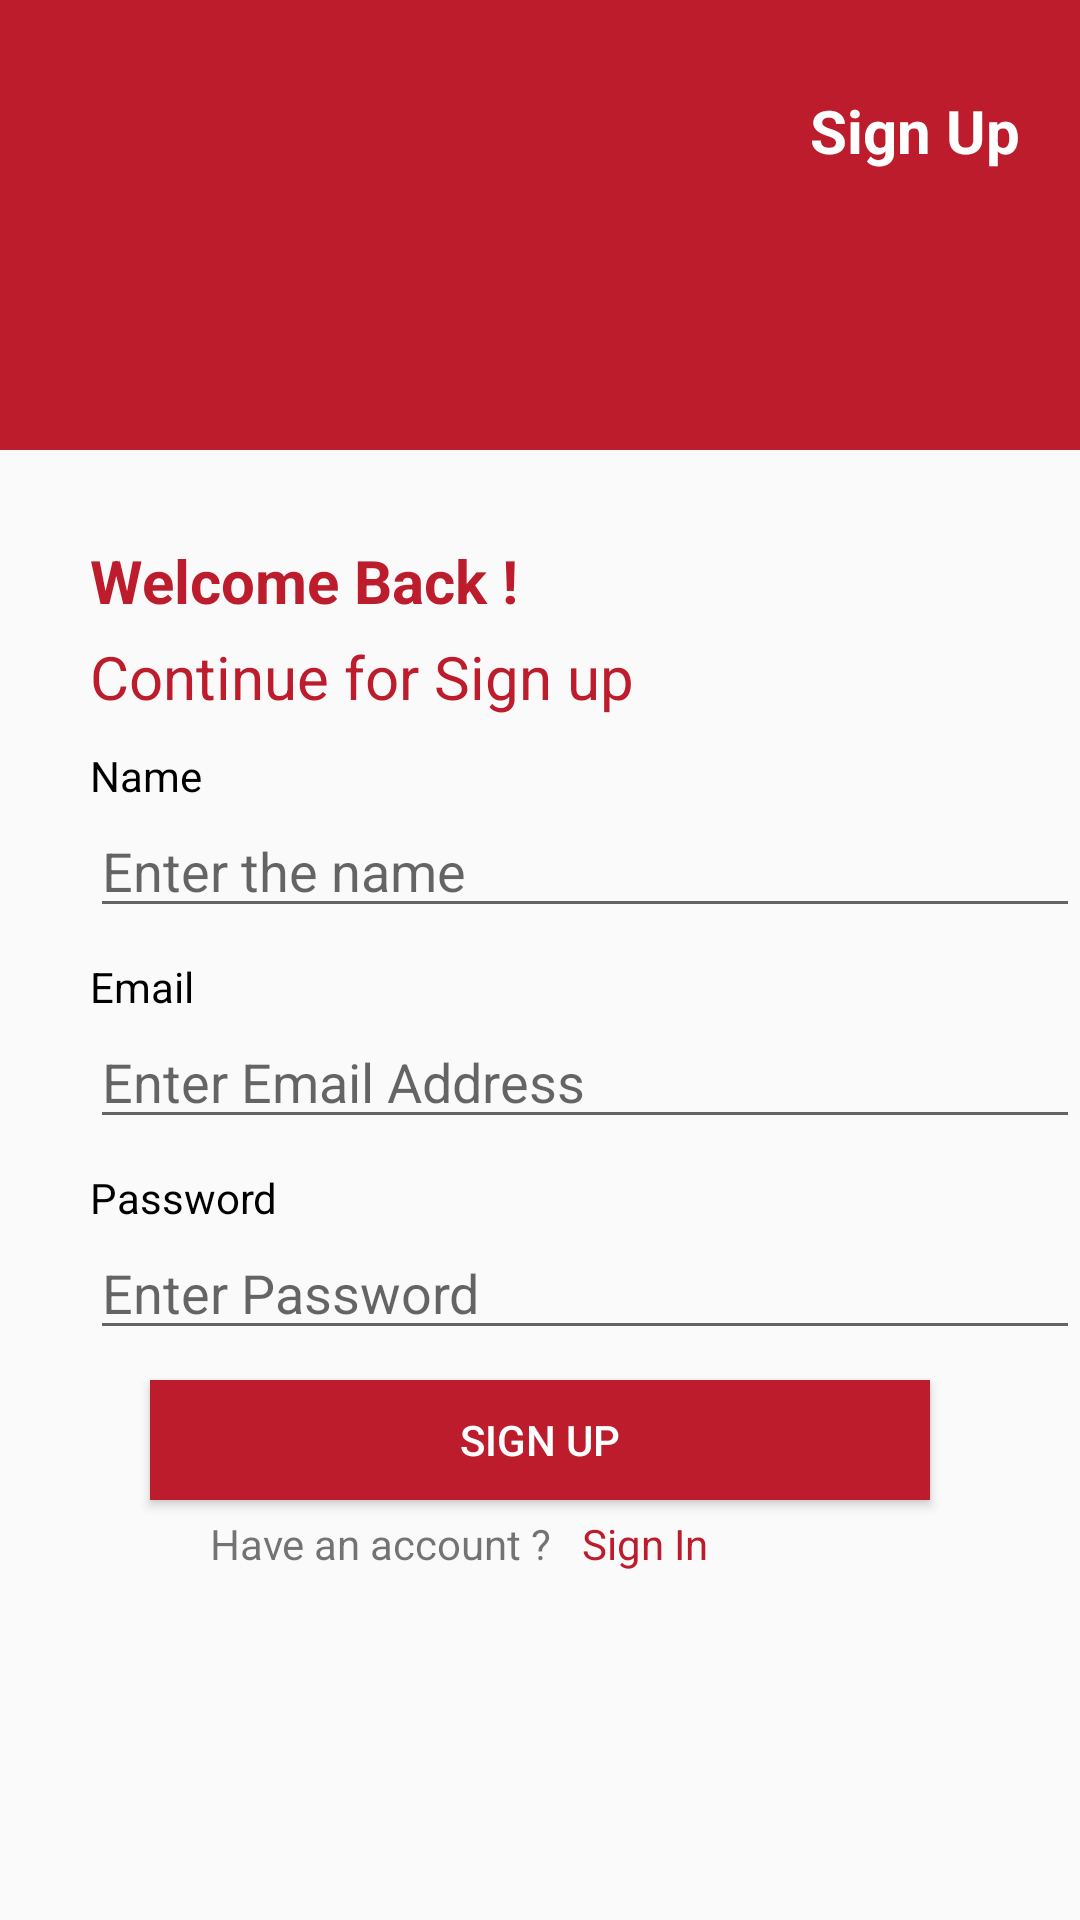

Android layout source for this screen:
<!-- AndroidManifest.xml: application theme Theme.JustPractice -->
<!-- res/layout/activity_sign_up.xml -->
<?xml version="1.0" encoding="utf-8"?>
<androidx.constraintlayout.widget.ConstraintLayout xmlns:android="http://schemas.android.com/apk/res/android"
    xmlns:app="http://schemas.android.com/apk/res-auto"
    xmlns:tools="http://schemas.android.com/tools"
    android:layout_width="match_parent"
    android:layout_height="match_parent"
    tools:context=".SignUpActivity">

    <View
        android:layout_width="match_parent"
        android:layout_height="150dp"
        android:background="#BC1C2B"
        android:id="@+id/redbackgound"
        app:layout_constraintStart_toStartOf="parent"
        app:layout_constraintTop_toTopOf="parent"/>
    <ImageView
        android:layout_width="wrap_content"
        android:layout_height="wrap_content"
        android:src="@drawable/ic_vector"
        android:id="@+id/ero"
        app:layout_constraintStart_toStartOf="parent"
        app:layout_constraintTop_toTopOf="parent"
        android:layout_marginStart="20dp"
        android:layout_marginTop="30dp"/>
    <TextView
        android:layout_width="wrap_content"
        android:layout_height="wrap_content"
        android:text="Sign Up"
        android:textColor="@color/white"
        android:id="@+id/signUp"
        android:textSize="20dp"
        android:layout_marginEnd="20dp"
        android:textStyle="bold"
        app:layout_constraintEnd_toEndOf="parent"
        app:layout_constraintTop_toTopOf="parent"
        android:layout_marginTop="30dp"/>
    <TextView
        android:layout_width="wrap_content"
        android:layout_height="wrap_content"
        android:text="Welcome Back !"
        android:textColor="#BC1C2B"
        android:id="@+id/welcomeback"
        android:textSize="20dp"
        android:layout_marginEnd="20dp"
        android:textStyle="bold"
        android:layout_marginStart="30dp"
        app:layout_constraintStart_toStartOf="parent"
        app:layout_constraintTop_toBottomOf="@id/redbackgound"
        android:layout_marginTop="30dp"/>
    <TextView
        android:layout_width="wrap_content"
        android:layout_height="wrap_content"
        android:text="Continue for Sign up"
        android:textColor="#BC1C2B"
        android:id="@+id/contiune"
        android:textSize="20dp"
        android:layout_marginEnd="20dp"
        android:layout_marginStart="30dp"
        app:layout_constraintStart_toStartOf="parent"
        app:layout_constraintTop_toBottomOf="@id/welcomeback"
        android:layout_marginTop="5dp"/>
    <TextView
        android:layout_width="wrap_content"
        android:layout_height="wrap_content"
        android:text="Name"
        android:textColor="@color/black"
        android:id="@+id/textname"
        android:layout_marginTop="10sp"
        app:layout_constraintStart_toStartOf="parent"
        app:layout_constraintTop_toBottomOf="@+id/contiune"
        android:layout_marginStart="30dp"/>
    <EditText
        android:layout_width="match_parent"
        android:layout_height="wrap_content"
        android:hint="Enter the name"
        android:id="@+id/nameEnter"
        app:layout_constraintStart_toStartOf="parent"
        app:layout_constraintTop_toBottomOf="@+id/textname"
        android:layout_marginStart="30dp"/>
    <TextView
        android:layout_width="wrap_content"
        android:layout_height="wrap_content"
        android:text="Email"
        android:textColor="@color/black"
        android:id="@+id/textemail"
        android:layout_marginTop="10sp"
        app:layout_constraintStart_toStartOf="parent"
        app:layout_constraintTop_toBottomOf="@+id/nameEnter"
        android:layout_marginStart="30dp"/>
    <EditText
        android:layout_width="match_parent"
        android:layout_height="wrap_content"
        android:hint="Enter Email Address"
        android:id="@+id/gmailEnter"
        app:layout_constraintStart_toStartOf="parent"
        app:layout_constraintTop_toBottomOf="@+id/textemail"
        android:layout_marginStart="30dp"/>
    <TextView
        android:layout_width="wrap_content"
        android:layout_height="wrap_content"
        android:text="Password"
        android:textColor="@color/black"
        android:id="@+id/textpassword"
        android:layout_marginTop="10sp"
        app:layout_constraintStart_toStartOf="parent"
        app:layout_constraintTop_toBottomOf="@+id/gmailEnter"
        android:layout_marginStart="30dp"/>
    <EditText
        android:layout_width="match_parent"
        android:layout_height="wrap_content"
        android:hint="Enter Password"
        android:id="@+id/passwordEnter"
        app:layout_constraintStart_toStartOf="parent"
        app:layout_constraintTop_toBottomOf="@+id/textpassword"
        android:layout_marginStart="30dp"/>
    <Button
        android:layout_width="match_parent"
        android:layout_height="40sp"
        android:text="Sign Up"
        android:id="@+id/btnsignup"
        android:textColor="@color/white"
        android:layout_marginStart="50dp"
        android:layout_marginEnd="50dp"
        android:layout_marginTop="10sp"
        android:background="#BC1C2B"
        app:layout_constraintStart_toStartOf="parent"
        app:layout_constraintTop_toBottomOf="@+id/passwordEnter"/>
    <TextView
        android:layout_width="wrap_content"
        android:layout_height="wrap_content"
        android:text="Have an account ?"
        android:id="@+id/account"
        app:layout_constraintStart_toStartOf="parent"
        app:layout_constraintTop_toBottomOf="@+id/btnsignup"
        android:layout_marginTop="5dp"
        android:layout_marginStart="70dp"/>
    <TextView
        android:layout_width="wrap_content"
        android:layout_height="wrap_content"
        android:text="Sign In"
        android:id="@+id/signinsecondpage"
        android:textColor="#BC1C2B"
        app:layout_constraintStart_toEndOf="@+id/account"
        app:layout_constraintTop_toBottomOf="@+id/btnsignup"
        android:layout_marginTop="5dp"
        android:layout_marginStart="10dp"/>


</androidx.constraintlayout.widget.ConstraintLayout>
<!-- resources referenced by this layout -->
<resources>
  <style name="Theme.JustPractice" parent="Theme.AppCompat.Light.DarkActionBar">
          
          <item name="colorPrimary">@color/purple_500</item>
          <item name="colorPrimaryVariant">@color/purple_700</item>
          <item name="colorOnPrimary">@color/white</item>
          
          <item name="colorSecondary">@color/teal_200</item>
          <item name="colorSecondaryVariant">@color/teal_700</item>
          <item name="colorOnSecondary">@color/black</item>
          
          <item name="android:statusBarColor" tools:targetApi="l">?attr/colorPrimaryVariant</item>
          
      </style>
  <!-- not gathered from this repository: default colours our renderer supplied (Android Studio template values) -->
  <color name="purple_500">#FF6200EE</color>
  <color name="purple_700">#FF3700B3</color>
  <color name="teal_200">#FF03DAC5</color>
  <color name="teal_700">#FF018786</color>
  <color name="black">#FF000000</color>
  <color name="white">#FFFFFFFF</color>
</resources>
